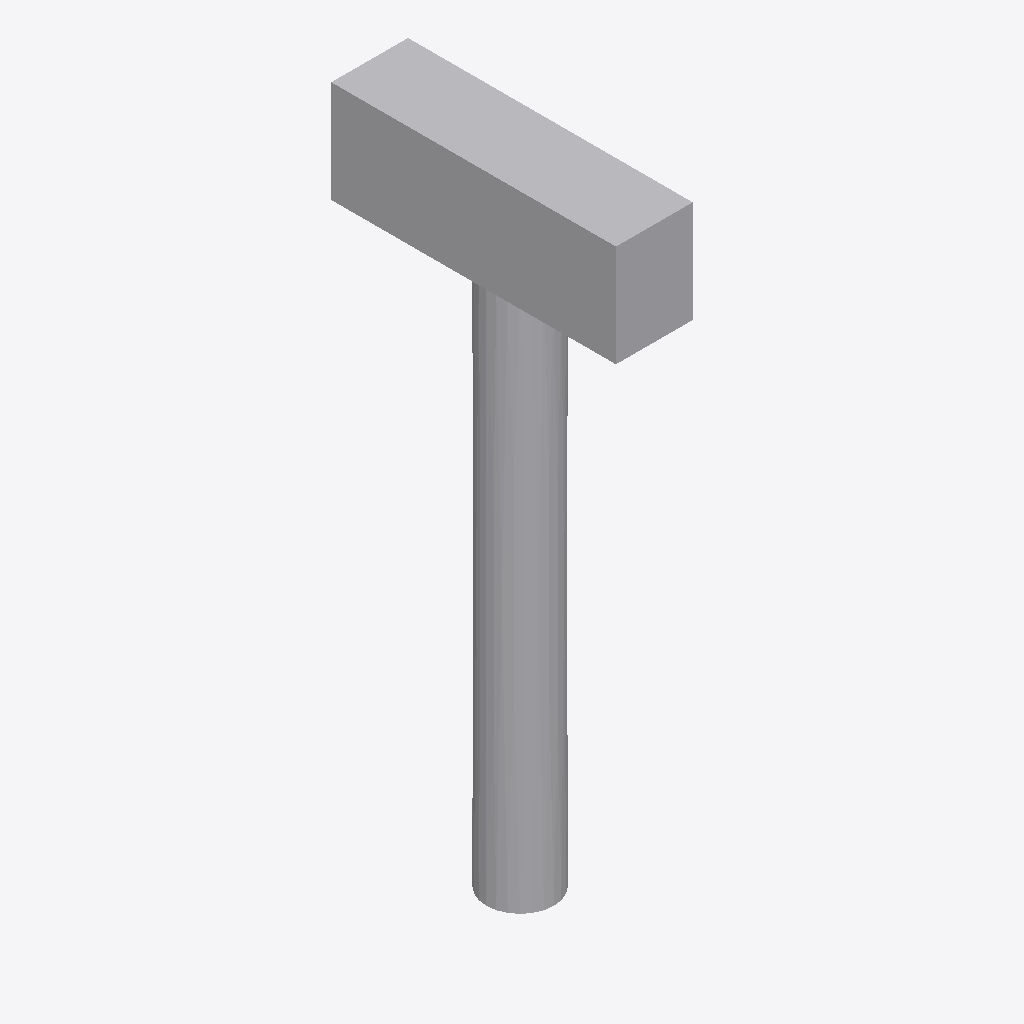
Isometric view of an IFC building model (IFC-SPF (STEP), schema IFC2X3, length unit metre), seen from the south-west, elements coloured by IFC class: 1 other element (light grey).
Extent 0.2 m × 0.7 m × 1.5 m (x, y, z). Storeys (1): Port De Barcelona at 0.00 m. Elements (1): 1 IfcFurnishingElement.

HEADER;
FILE_DESCRIPTION(('ViewDefinition [CoordinationView_V2.0]'),'2;1');
FILE_NAME('','',(''),(''),'','','');
FILE_SCHEMA(('IFC2X3'));
ENDSEC;
DATA;
#105=IFCPROJECT('34UKVHeH5CHvrwyycS_2aZ',$,'Port De Barcelona',$,$,'Port De Barcelona','Port De Barcelona',(#97),#92);
#130=IFCSITE('34UKVHeH5CHvrwyycS_2aX',$,'Default',$,$,#127,$,$,.ELEMENT.,(42,21,31,181945),(-71,-3,-24,-263305),0.0,$,$);
#115=IFCBUILDING('34UKVHeH5CHvrwyycS_2aY',$,'Port De Barcelona',$,$,#32,$,'Port De Barcelona',.ELEMENT.,$,$,$);
#124=IFCBUILDINGSTOREY('34UKVHeH5CHvrwyybZ1_NS',$,'Port De Barcelona',$,'Level:8mm Head',#122,$,'Port De Barcelona',.ELEMENT.,0.0);
#1174=IFCFURNISHINGELEMENT('2ejJjAkkP2YuLCSfAZhii_',$,'APBCN-URB-MOB-Telescopio_Metalico_Azul:Tipo1:296653',$,'APBCN-URB-MOB-Telescopio_Metalico_Azul:Tipo1',#1172,#1167,'296653');
ENDSEC;
